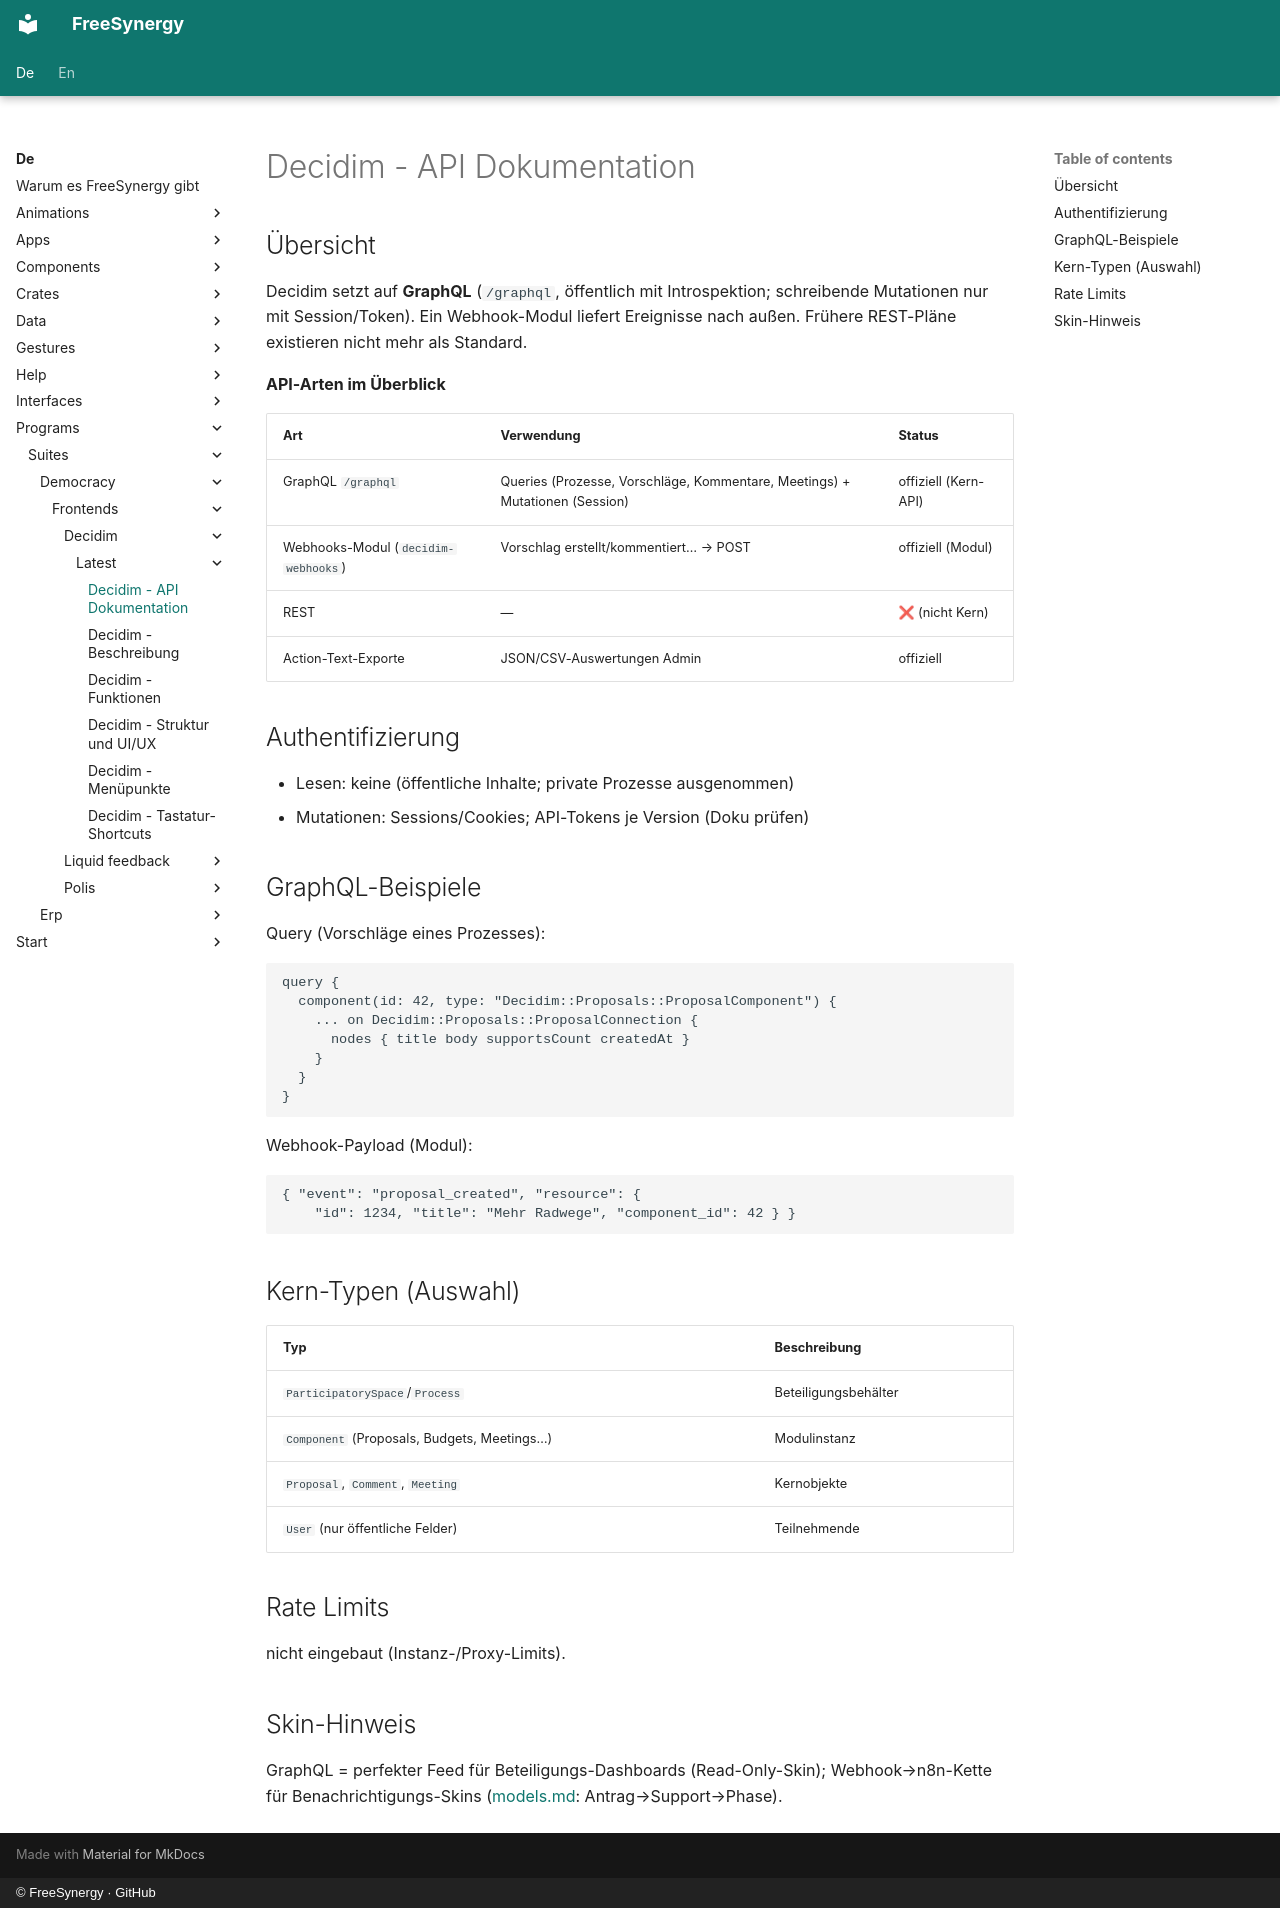

repository: FreeSynergy/fs-documentation · page: de/programs/suites/democracy/frontends/decidim/latest/api/index.html · generator: mkdocs · copyright: © FreeSynergy · GitHub

# Decidim - API Dokumentation

## Übersicht

Decidim setzt auf **GraphQL** (`/graphql`, öffentlich mit Introspektion; schreibende Mutationen nur mit Session/Token). Ein Webhook-Modul liefert Ereignisse nach außen. Frühere REST-Pläne existieren nicht mehr als Standard.

**API-Arten im Überblick**

| Art | Verwendung | Status |
|-----|------------|--------|
| GraphQL `/graphql` | Queries (Prozesse, Vorschläge, Kommentare, Meetings) + Mutationen (Session) | offiziell (Kern-API) |
| Webhooks-Modul (`decidim-webhooks`) | Vorschlag erstellt/kommentiert… → POST | offiziell (Modul) |
| REST | — | ❌ (nicht Kern) |
| Action-Text-Exporte | JSON/CSV-Auswertungen Admin | offiziell |

## Authentifizierung

- Lesen: keine (öffentliche Inhalte; private Prozesse ausgenommen)
- Mutationen: Sessions/Cookies; API-Tokens je Version (Doku prüfen)

## GraphQL-Beispiele

Query (Vorschläge eines Prozesses):

```graphql
query {
  component(id: 42, type: "Decidim::Proposals::ProposalComponent") {
    ... on Decidim::Proposals::ProposalConnection {
      nodes { title body supportsCount createdAt }
    }
  }
}
```

Webhook-Payload (Modul):

```json
{ "event": "proposal_created", "resource": {
    "id": 1234, "title": "Mehr Radwege", "component_id": 42 } }
```

## Kern-Typen (Auswahl)

| Typ | Beschreibung |
|-----|--------------|
| `ParticipatorySpace`/`Process` | Beteiligungsbehälter |
| `Component` (Proposals, Budgets, Meetings…) | Modulinstanz |
| `Proposal`, `Comment`, `Meeting` | Kernobjekte |
| `User` (nur öffentliche Felder) | Teilnehmende |

## Rate Limits

nicht eingebaut (Instanz-/Proxy-Limits).

## Skin-Hinweis

GraphQL = perfekter Feed für Beteiligungs-Dashboards (Read-Only-Skin); Webhook→n8n-Kette für Benachrichtigungs-Skins ([models.md](../../../../../../data/models.md): Antrag→Support→Phase).
